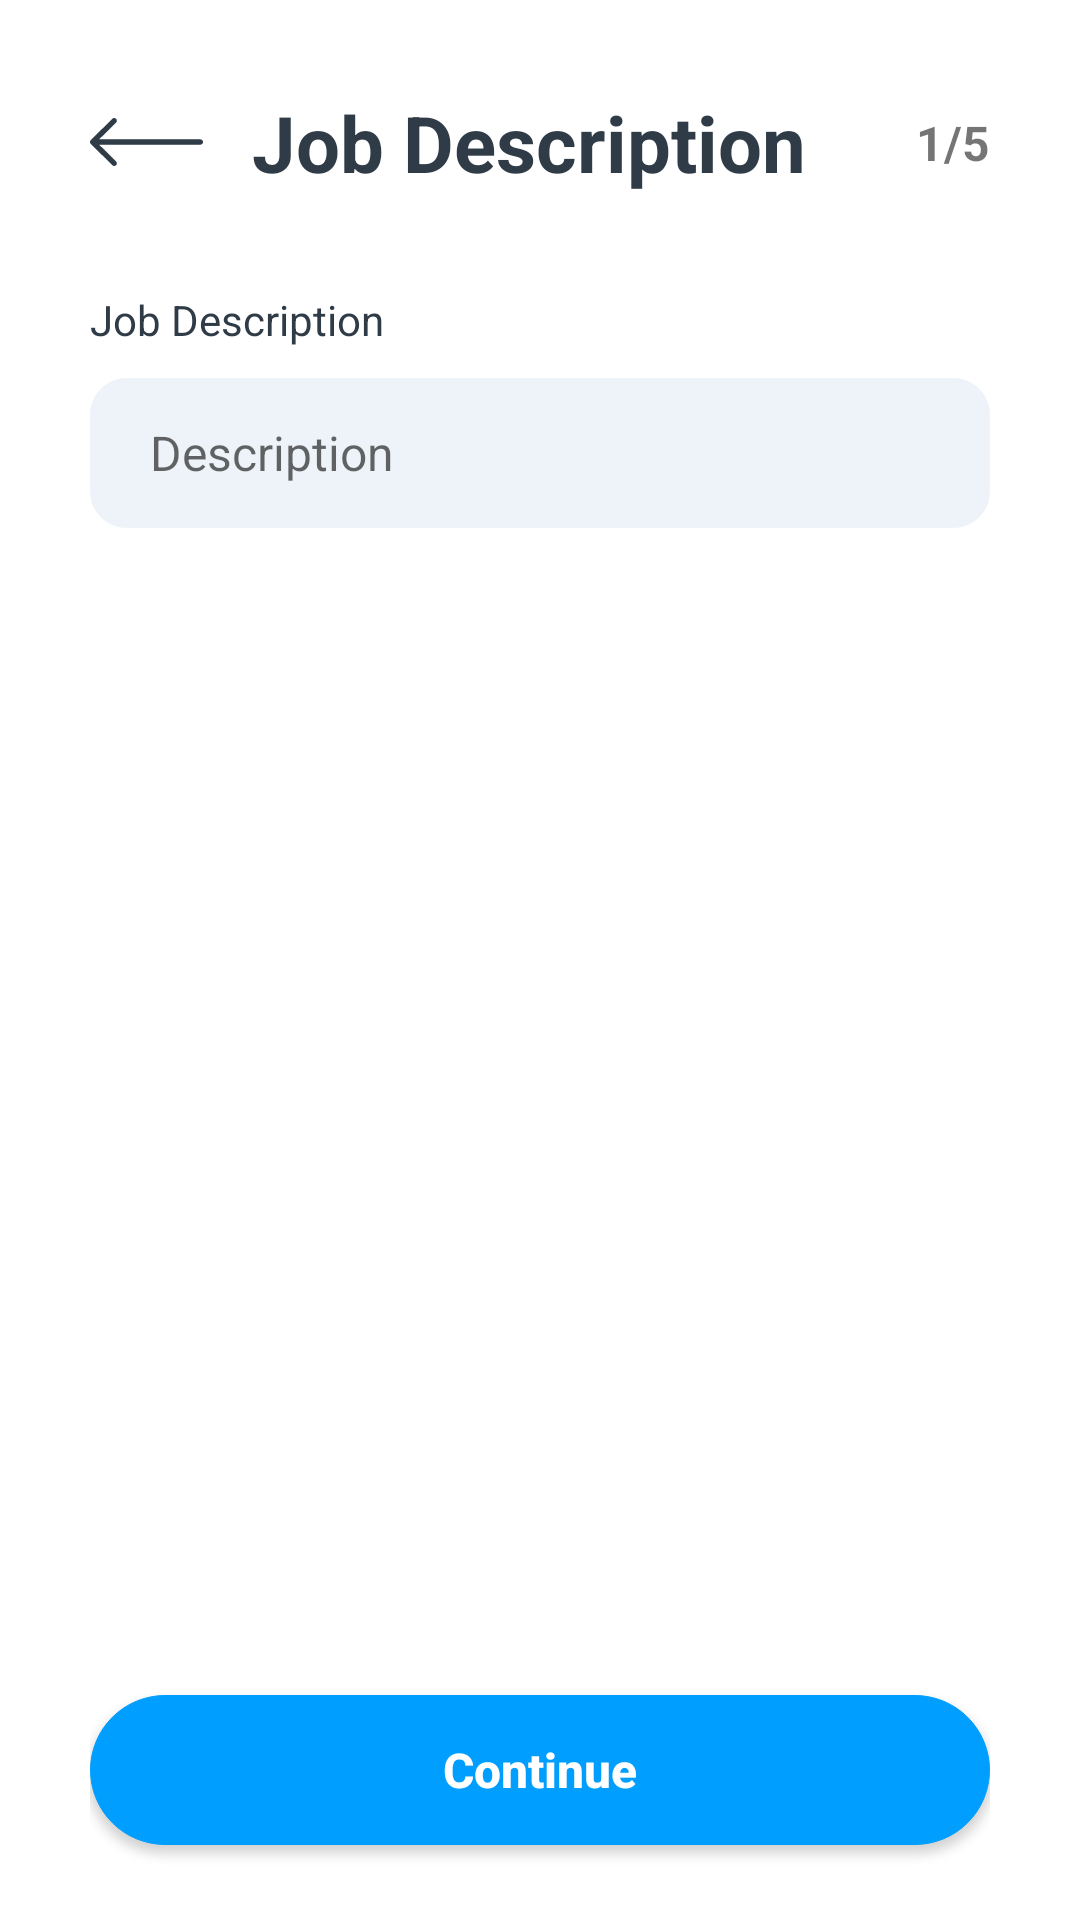

Here is an Android app screen rendered from its layout file. Give the layout XML and the strings, colors and styles it references.
<!-- AndroidManifest.xml: application theme Theme.EmplyApp.NoActionBar -->
<!-- res/layout/activity_post_job1.xml -->
<?xml version="1.0" encoding="utf-8"?>
<RelativeLayout xmlns:android="http://schemas.android.com/apk/res/android"
    xmlns:app="http://schemas.android.com/apk/res-auto"
    xmlns:tools="http://schemas.android.com/tools"
    android:layout_width="match_parent"
    android:layout_height="match_parent"
    tools:context=".PostJob1Activity">

    <RelativeLayout
        android:layout_width="match_parent"
        android:layout_height="match_parent"
        android:padding="30dp">
        <RelativeLayout
            android:id="@+id/titleBar"
            android:layout_width="match_parent"
            android:layout_height="wrap_content"
            android:orientation="horizontal">
            <androidx.appcompat.widget.AppCompatImageButton
                android:id="@+id/btnBack"
                android:layout_width="38dp"
                android:layout_height="16dp"
                style="@style/Widget.AppCompat.ActionBar.TabText"
                android:scaleType="fitStart"
                android:src="@drawable/backward_icon"
                android:layout_centerVertical="true"
                android:visibility="visible" />
            <TextView
                android:layout_width="wrap_content"
                android:layout_height="wrap_content"
                android:text="Job Description"
                android:textSize="26sp"
                android:textStyle="bold"
                android:layout_marginLeft="16dp"
                android:textColor="@color/font_dark"
                android:layout_toRightOf="@id/btnBack"/>
            <TextView
                android:layout_width="wrap_content"
                android:layout_height="wrap_content"
                android:layout_alignParentRight="true"
                android:layout_centerVertical="true"
                android:text="1/5"
                android:textSize="16sp"
                android:textStyle="bold"/>
        </RelativeLayout>

        <LinearLayout
            android:layout_width="match_parent"
            android:layout_height="match_parent"
            android:layout_below="@id/titleBar"
            android:layout_above="@id/layoutButtom"
            android:orientation="vertical"
            android:layout_marginTop="10dp">
            <TextView
                android:layout_width="wrap_content"
                android:layout_height="wrap_content"
                android:text="Job Description"
                android:textColor="@color/font_dark"
                android:layout_marginTop="22dp"/>
            <com.google.android.material.textfield.TextInputEditText
                android:id="@+id/edtDescription"
                android:layout_width="match_parent"
                android:layout_height="50dp"
                android:background="@drawable/rounded_box"
                android:layout_marginTop="10dp"
                android:textSize="16sp"
                android:inputType="textLongMessage"
                android:hint="Description"
                android:paddingHorizontal="20dp"/>
        </LinearLayout>

        <RelativeLayout
            android:id="@+id/layoutButtom"
            android:layout_width="match_parent"
            android:layout_height="70dp"
            android:layout_alignParentBottom="true">
        </RelativeLayout>

    </RelativeLayout>
    <RelativeLayout
        android:layout_width="match_parent"
        android:layout_height="100dp"
        android:layout_alignParentBottom="true"
        android:paddingHorizontal="30dp">

        <androidx.appcompat.widget.AppCompatButton
            android:id="@+id/btnContinue"
            android:layout_width="match_parent"
            android:layout_height="50dp"
            android:layout_centerInParent="true"
            android:background="@drawable/rounded_max_primary_box"
            android:text="Continue"
            android:textAllCaps="false"
            android:textColor="@color/white"
            android:textSize="16sp"
            android:textStyle="bold" />
    </RelativeLayout>

</RelativeLayout>
<!-- resources referenced by this layout -->
<resources>
  <color name="font_dark">#2F3B46</color>
  <color name="white">#FFFFFFFF</color>
  <!-- drawable backward_icon (drawable) -->
  <vector android:height="21.894737dp" android:viewportHeight="16"
      android:viewportWidth="38" android:width="52dp" xmlns:android="http://schemas.android.com/apk/res/android">
      <path android:fillColor="#2F3B46" android:pathData="M38,8C38,8.448 37.662,8.819 37.224,8.878L37.102,8.886L3.072,8.885L8.774,14.487C9.125,14.832 9.126,15.393 8.776,15.739C8.458,16.054 7.96,16.084 7.608,15.828L7.507,15.742L0.264,8.628C0.218,8.583 0.178,8.533 0.143,8.481C0.134,8.466 0.124,8.45 0.115,8.433C0.106,8.419 0.098,8.405 0.091,8.39C0.081,8.369 0.071,8.347 0.062,8.324C0.055,8.307 0.049,8.29 0.043,8.273C0.036,8.252 0.03,8.229 0.024,8.206C0.02,8.19 0.017,8.175 0.014,8.16C0.01,8.137 0.007,8.113 0.004,8.089C0.002,8.071 0.001,8.052 0,8.034C0,8.023 0,8.012 0,8L0,7.966C0.001,7.948 0.002,7.931 0.004,7.914L0,8C0,7.944 0.005,7.89 0.015,7.837C0.018,7.824 0.02,7.811 0.023,7.798C0.03,7.771 0.037,7.746 0.046,7.72C0.05,7.708 0.055,7.695 0.06,7.681C0.07,7.655 0.082,7.629 0.094,7.604C0.1,7.593 0.107,7.581 0.114,7.569C0.125,7.549 0.136,7.53 0.149,7.512C0.157,7.499 0.167,7.486 0.177,7.472L0.184,7.462C0.209,7.431 0.235,7.402 0.263,7.374L0.264,7.373L7.507,0.258C7.858,-0.087 8.427,-0.086 8.776,0.261C9.095,0.576 9.122,1.068 8.861,1.414L8.774,1.513L3.074,7.114L37.102,7.114C37.598,7.114 38,7.511 38,8Z"/>
  </vector>
  <!-- drawable rounded_box (drawable) -->
  <?xml version="1.0" encoding="utf-8"?>
  <selector xmlns:android="http://schemas.android.com/apk/res/android">
      <item android:state_pressed="false" >
          <shape>
              <solid
                  android:color="#EDF3F8" />
              <stroke
                  android:width="1px"
                  android:color="#EDF3F8" />
              <corners android:radius="12dp" />
          </shape>
      </item>
      <item android:state_pressed="true" >
          <shape>
              <solid
                  android:color="#E1EBF2" />
              <stroke
                  android:width="1px"
                  android:color="#E1EBF2" />
              <corners android:radius="12dp" />
          </shape>
      </item>
  
  </selector>
  <!-- drawable rounded_max_primary_box (drawable) -->
  <?xml version="1.0" encoding="utf-8"?>
  <selector xmlns:android="http://schemas.android.com/apk/res/android">
      <item android:state_pressed="false" >
          <shape>
              <solid
                  android:color="#009FFF" />
              <stroke
                  android:width="1px"
                  android:color="#009FFF" />
              <corners android:radius="120dp" />
          </shape>
      </item>
      <item android:state_pressed="true" >
          <shape>
              <solid
                  android:color="#0091E9" />
              <stroke
                  android:width="1px"
                  android:color="#0091E9" />
              <corners android:radius="120dp" />
          </shape>
      </item>
  
  </selector>
  <style name="Theme.EmplyApp.NoActionBar">
          <item name="windowNoTitle">true</item>
          <item name="windowActionBar">false</item>
          <item name="android:windowFullscreen">true</item>
          <item name="android:windowContentOverlay">@null</item>
      </style>
</resources>
